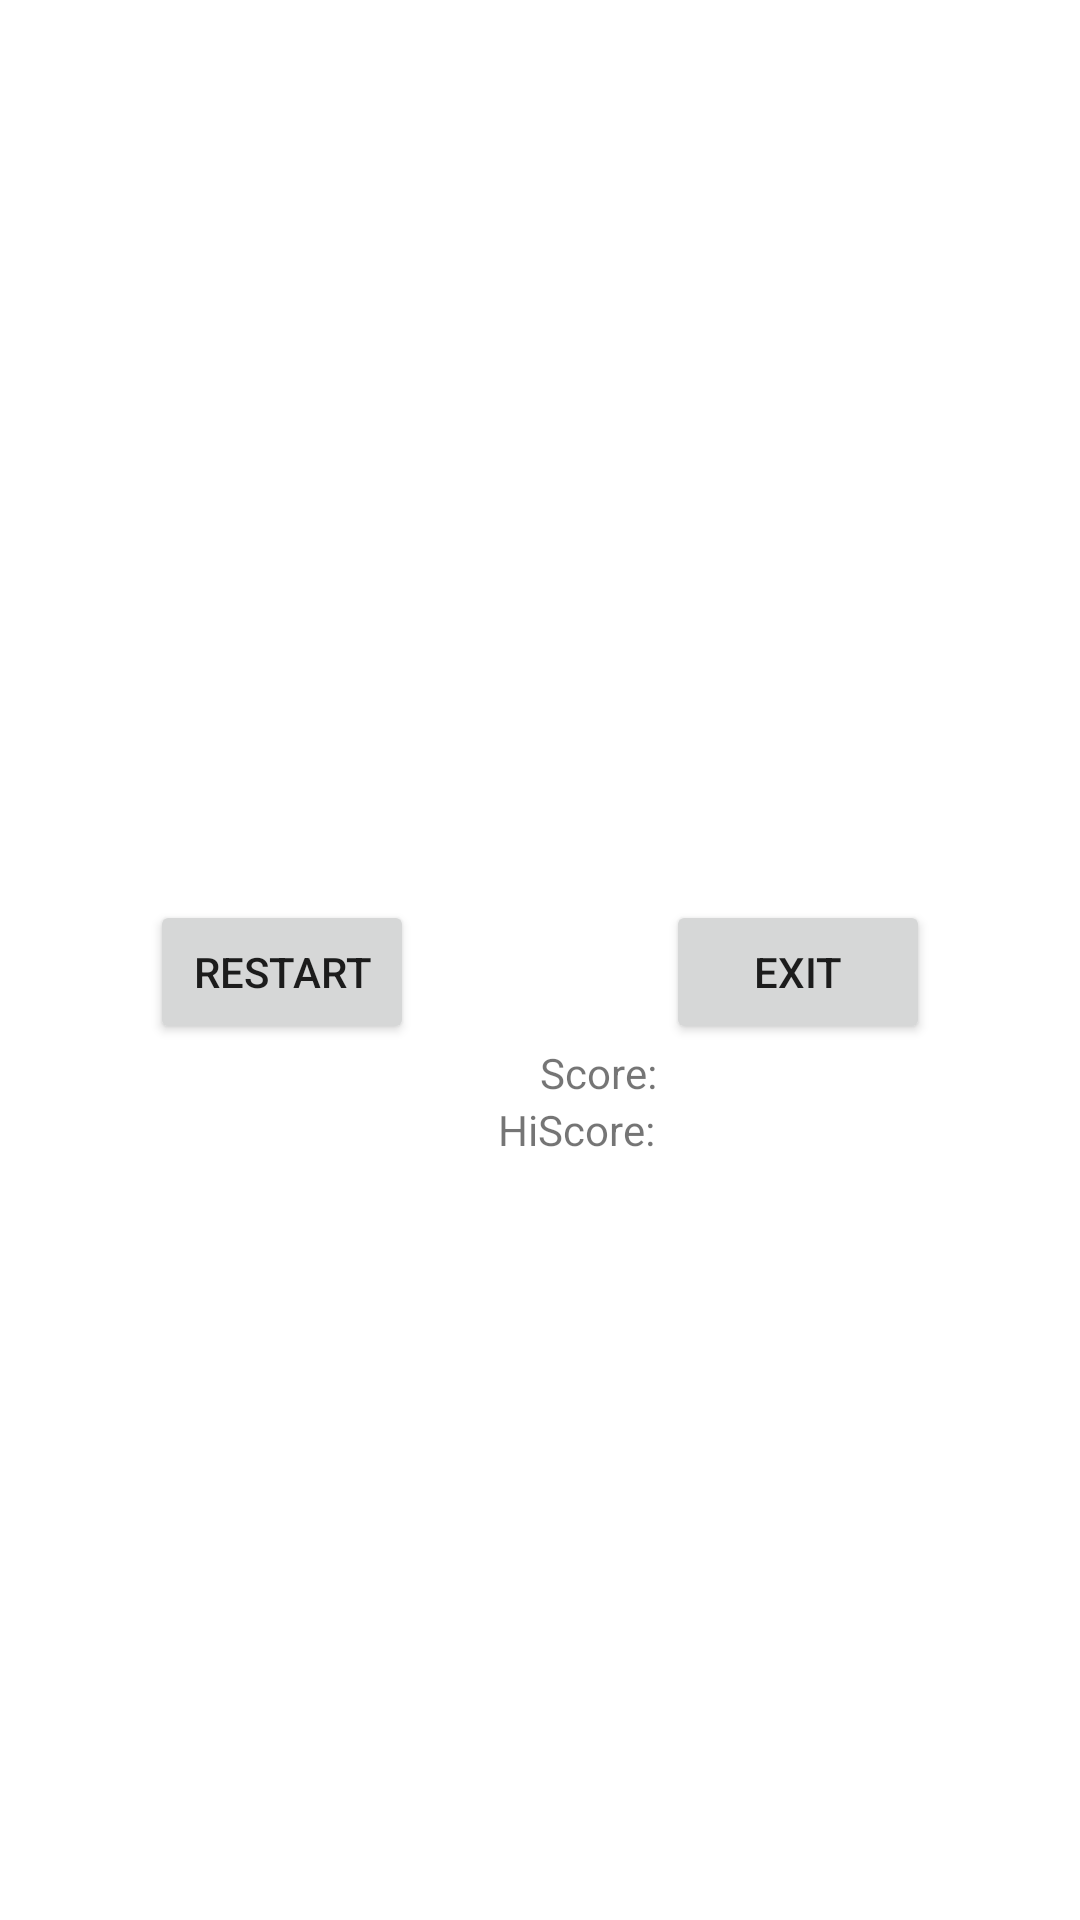

Write the Android layout XML for this screen, with the resource values it uses.
<!-- AndroidManifest.xml: application theme Theme.Frogger2340Project -->
<!-- res/layout/game_over.xml -->
<?xml version="1.0" encoding="utf-8"?>
<LinearLayout xmlns:android="http://schemas.android.com/apk/res/android"
    xmlns:tools="http://schemas.android.com/tools"
    android:orientation="vertical"
    android:layout_width="match_parent"
    android:layout_height="match_parent"
    tools:context=".GameOver">
    <LinearLayout
        android:layout_width="match_parent"
        android:layout_height="wrap_content"
        android:orientation="horizontal"
        android:layout_marginTop="300dp">
        <Button
            android:id="@+id/restartButton"
            android:layout_width="wrap_content"
            android:layout_height="wrap_content"
            android:text="Restart"
            android:layout_marginLeft="50dp"
            android:onClick="restart"/>
        <View
            android:layout_width="1dp"
            android:layout_height="match_parent"
            android:layout_weight="1" />
        <Button
            android:id="@+id/exitButton"
            android:layout_width="wrap_content"
            android:layout_height="wrap_content"
            android:text="Exit"
            android:layout_marginRight="50dp"
            android:onClick="exit" />
    </LinearLayout>
    <TextView
        android:id="@+id/scoreText"
        android:layout_width="wrap_content"
        android:layout_height="wrap_content"
        android:layout_marginLeft="180dp"
        android:text="Score: " />
    <TextView
        android:id="@+id/highScoreText"
        android:layout_width="wrap_content"
        android:layout_height="wrap_content"
        android:layout_marginLeft="166dp"
        android:text="HiScore: " />
</LinearLayout>
<!-- resources referenced by this layout -->
<resources>
  <style name="Theme.Frogger2340Project" parent="Theme.MaterialComponents.DayNight.DarkActionBar">
          
          <item name="colorPrimary">@color/purple_500</item>
          <item name="colorPrimaryVariant">@color/purple_700</item>
          <item name="colorOnPrimary">@color/white</item>
          
          <item name="colorSecondary">@color/teal_200</item>
          <item name="colorSecondaryVariant">@color/teal_700</item>
          <item name="colorOnSecondary">@color/black</item>
          
          <item name="android:statusBarColor">?attr/colorPrimaryVariant</item>
          
      </style>
  <!-- not gathered from this repository: default colours our renderer supplied (Android Studio template values) -->
  <color name="purple_500">#FF6200EE</color>
  <color name="purple_700">#FF3700B3</color>
  <color name="teal_200">#FF03DAC5</color>
  <color name="teal_700">#FF018786</color>
  <color name="black">#FF000000</color>
  <color name="white">#FFFFFFFF</color>
</resources>
